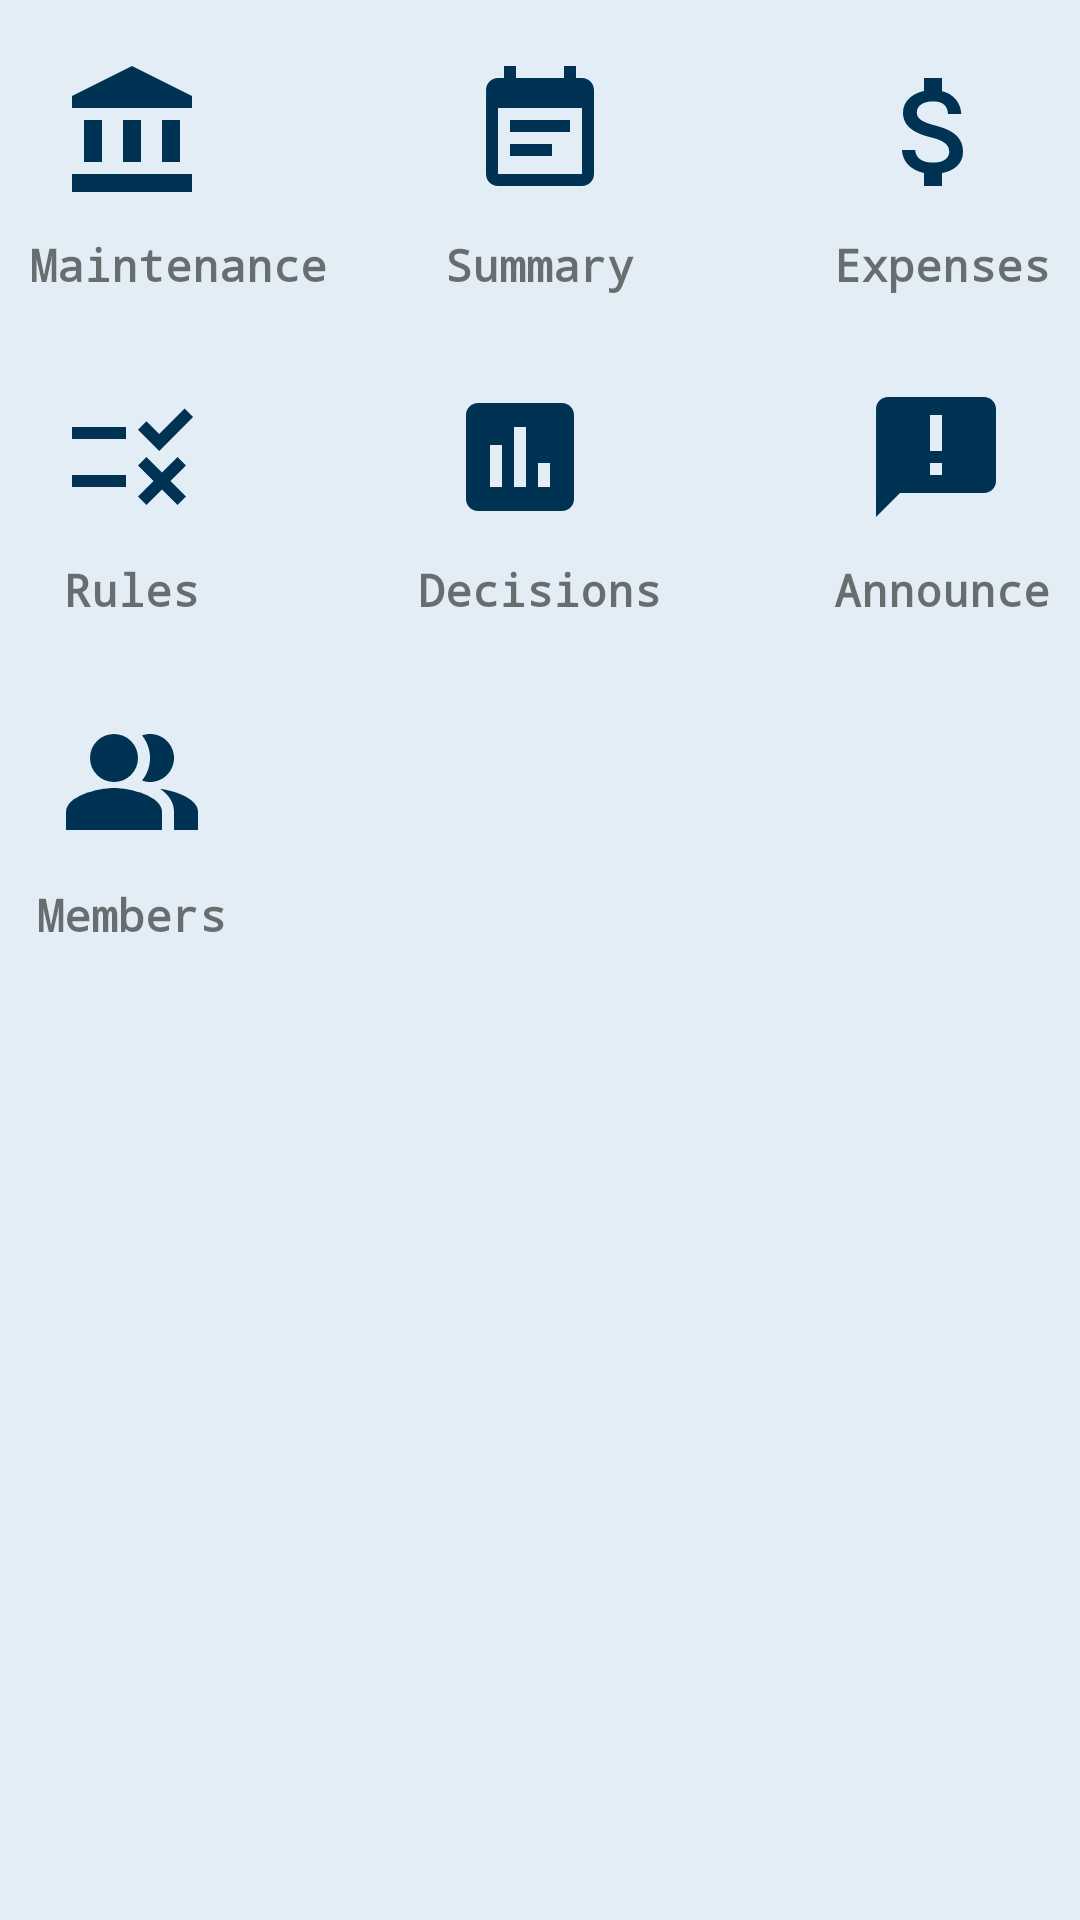

The Android layout XML behind this screen, and the referenced resources:
<!-- AndroidManifest.xml: application theme Theme.ResidentialManagement -->
<!-- res/layout/activity_dashboard_cya.xml -->
<?xml version="1.0" encoding="utf-8"?>
<RelativeLayout xmlns:android="http://schemas.android.com/apk/res/android"
    xmlns:app="http://schemas.android.com/apk/res-auto"
    xmlns:tools="http://schemas.android.com/tools"
    android:layout_width="match_parent"
    android:layout_height="match_parent"
    tools:context=".dashboard_CYA"
    android:background="@color/sky">


    <ScrollView
        android:layout_width="match_parent"
        android:layout_height="match_parent">

        <RelativeLayout
            android:layout_width="match_parent"
            android:layout_height="match_parent">

            <RelativeLayout
                android:layout_width="match_parent"
                android:layout_height="wrap_content"
                android:id="@+id/row1">

                <RelativeLayout
                    android:layout_width="wrap_content"
                    android:layout_height="wrap_content"
                    android:id="@+id/rlMtn"
                    android:padding="10sp"
                    android:layout_alignParentStart="true">

                    <ImageButton
                        android:id="@+id/dashboard_cya_imgbtn_mtn"
                        android:layout_width="wrap_content"
                        android:layout_height="wrap_content"
                        android:background="@color/sky"
                        android:padding="10sp"
                        android:src="@drawable/ic_baseline_account_balance_24" />

                    <TextView
                        android:layout_width="wrap_content"
                        android:layout_height="wrap_content"
                        android:layout_below="@+id/dashboard_cya_imgbtn_mtn"
                        android:layout_centerHorizontal="true"
                        android:text="Maintenance"
                        android:textSize="15sp"
                        android:textStyle="bold"
                        android:typeface="monospace" />

                </RelativeLayout>

                <RelativeLayout
                    android:id="@+id/rlSmr"
                    android:layout_width="wrap_content"
                    android:layout_height="wrap_content"
                    android:layout_centerHorizontal="true"
                    android:padding="10sp">

                    <ImageButton
                        android:id="@+id/btnSmr"
                        android:layout_width="wrap_content"
                        android:layout_height="wrap_content"
                        android:background="@color/sky"
                        android:padding="10sp"
                        android:src="@drawable/ic_baseline_event_note_24" />

                    <TextView
                        android:layout_width="wrap_content"
                        android:layout_height="wrap_content"
                        android:layout_below="@+id/btnSmr"
                        android:layout_centerHorizontal="true"
                        android:text="Summary"
                        android:textSize="15sp"
                        android:textStyle="bold"
                        android:typeface="monospace" />

                </RelativeLayout>

                <RelativeLayout
                    android:id="@+id/rlExn"
                    android:layout_width="wrap_content"
                    android:layout_height="wrap_content"
                    android:layout_alignParentEnd="true"
                    android:padding="10sp">

                    <ImageButton
                        android:id="@+id/btnExn"
                        android:layout_width="wrap_content"
                        android:layout_height="wrap_content"
                        android:background="@color/sky"
                        android:padding="10sp"
                        android:src="@drawable/ic_baseline_attach_money_24" />

                    <TextView
                        android:layout_width="wrap_content"
                        android:layout_height="wrap_content"
                        android:layout_below="@+id/btnExn"
                        android:layout_centerHorizontal="true"
                        android:text="Expenses"
                        android:textSize="15sp"
                        android:textStyle="bold"
                        android:typeface="monospace" />

                </RelativeLayout>

            </RelativeLayout>
            

            <RelativeLayout
                android:layout_width="match_parent"
                android:layout_height="wrap_content"
                android:id="@+id/row2"
                android:layout_below="@+id/row1">


                <RelativeLayout
                    android:layout_width="wrap_content"
                    android:layout_height="wrap_content"
                    android:id="@+id/rlRules"
                    android:padding="10sp"
                    android:layout_alignParentStart="true">

                    <ImageButton
                        android:id="@+id/btnRules"
                        android:layout_width="wrap_content"
                        android:layout_height="wrap_content"
                        android:background="@color/sky"
                        android:padding="10sp"
                        android:src="@drawable/ic_baseline_rule_24" />

                    <TextView
                        android:layout_width="wrap_content"
                        android:layout_height="wrap_content"
                        android:layout_below="@+id/btnRules"
                        android:layout_centerHorizontal="true"
                        android:text="Rules"
                        android:textSize="15sp"
                        android:textStyle="bold"
                        android:typeface="monospace" />

                </RelativeLayout>

                <RelativeLayout
                    android:layout_width="wrap_content"
                    android:layout_height="wrap_content"
                    android:id="@+id/rlPoll"
                    android:padding="10sp"
                    android:layout_centerHorizontal="true">

                    <ImageButton
                        android:id="@+id/btnPoll"
                        android:layout_width="wrap_content"
                        android:layout_height="wrap_content"
                        android:background="@color/sky"
                        android:padding="10sp"
                        android:src="@drawable/ic_baseline_poll_24" />
                    <TextView
                        android:layout_width="wrap_content"
                        android:layout_height="wrap_content"
                        android:layout_below="@+id/btnPoll"
                        android:text="Decisions"
                        android:layout_centerHorizontal="true"
                        android:textSize="15sp"
                        android:typeface="monospace"
                        android:textStyle="bold"
                        />

                </RelativeLayout>

                <RelativeLayout
                    android:layout_width="wrap_content"
                    android:layout_height="wrap_content"
                    android:id="@+id/rlAnc"
                    android:layout_alignParentEnd="true"
                    android:padding="10sp">

                    <ImageButton
                        android:id="@+id/btnAnc"
                        android:layout_width="wrap_content"
                        android:layout_height="wrap_content"
                        android:background="@color/sky"
                        android:padding="10sp"
                        android:src="@drawable/ic_baseline_announcement_24" />

                    <TextView
                        android:layout_width="wrap_content"
                        android:layout_height="wrap_content"
                        android:layout_below="@+id/btnAnc"
                        android:layout_centerHorizontal="true"
                        android:text="Announce"
                        android:textSize="15sp"
                        android:textStyle="bold"
                        android:typeface="monospace" />

                </RelativeLayout>


            </RelativeLayout>

            

            <RelativeLayout
                android:id="@+id/row3"
                android:layout_width="match_parent"
                android:layout_height="wrap_content"
                android:layout_below="@id/row2">

                <RelativeLayout
                    android:id="@+id/rlMember"
                    android:layout_width="wrap_content"
                    android:layout_height="wrap_content"
                    android:layout_alignParentStart="true"
                    android:padding="10sp">

                    <ImageButton
                        android:id="@+id/btnMember"
                        android:layout_width="wrap_content"
                        android:layout_height="wrap_content"
                        android:background="@color/sky"
                        android:padding="10sp"
                        android:src="@drawable/ic_baseline_people_alt_24" />

                    <TextView
                        android:layout_width="wrap_content"
                        android:layout_height="wrap_content"
                        android:layout_below="@+id/btnMember"
                        android:layout_centerHorizontal="true"
                        android:text="Members"
                        android:textSize="15sp"
                        android:textStyle="bold"
                        android:typeface="monospace" />
                </RelativeLayout>


            </RelativeLayout>
        </RelativeLayout>
    </ScrollView>
</RelativeLayout>
<!-- resources referenced by this layout -->
<resources>
  <color name="sky">#E3EDF5</color>
  <!-- drawable ic_baseline_account_balance_24 (drawable) -->
  <vector android:height="48dp" android:tint="#003253"
      android:viewportHeight="24" android:viewportWidth="24"
      android:width="48dp" xmlns:android="http://schemas.android.com/apk/res/android">
      <path android:fillColor="@android:color/white" android:pathData="M4,10h3v7h-3z"/>
      <path android:fillColor="@android:color/white" android:pathData="M10.5,10h3v7h-3z"/>
      <path android:fillColor="@android:color/white" android:pathData="M2,19h20v3h-20z"/>
      <path android:fillColor="@android:color/white" android:pathData="M17,10h3v7h-3z"/>
      <path android:fillColor="@android:color/white" android:pathData="M12,1l-10,5l0,2l20,0l0,-2z"/>
  </vector>
  <!-- drawable ic_baseline_announcement_24 (drawable) -->
  <vector android:autoMirrored="true" android:height="48dp"
      android:tint="#003253" android:viewportHeight="24"
      android:viewportWidth="24" android:width="48dp" xmlns:android="http://schemas.android.com/apk/res/android">
      <path android:fillColor="@android:color/white" android:pathData="M20,2L4,2c-1.1,0 -1.99,0.9 -1.99,2L2,22l4,-4h14c1.1,0 2,-0.9 2,-2L22,4c0,-1.1 -0.9,-2 -2,-2zM13,11h-2L11,5h2v6zM13,15h-2v-2h2v2z"/>
  </vector>
  <!-- drawable ic_baseline_event_note_24 (drawable) -->
  <vector android:height="48dp" android:tint="#003253"
      android:viewportHeight="24" android:viewportWidth="24"
      android:width="48dp" xmlns:android="http://schemas.android.com/apk/res/android">
      <path android:fillColor="@android:color/white" android:pathData="M17,10L7,10v2h10v-2zM19,3h-1L18,1h-2v2L8,3L8,1L6,1v2L5,3c-1.11,0 -1.99,0.9 -1.99,2L3,19c0,1.1 0.89,2 2,2h14c1.1,0 2,-0.9 2,-2L21,5c0,-1.1 -0.9,-2 -2,-2zM19,19L5,19L5,8h14v11zM14,14L7,14v2h7v-2z"/>
  </vector>
  <!-- drawable ic_baseline_poll_24 (drawable) -->
  <vector android:height="48dp" android:tint="#003253"
      android:viewportHeight="24" android:viewportWidth="24"
      android:width="48dp" xmlns:android="http://schemas.android.com/apk/res/android">
      <path android:fillColor="@android:color/white" android:pathData="M19,3L5,3c-1.1,0 -2,0.9 -2,2v14c0,1.1 0.9,2 2,2h14c1.1,0 2,-0.9 2,-2L21,5c0,-1.1 -0.9,-2 -2,-2zM9,17L7,17v-7h2v7zM13,17h-2L11,7h2v10zM17,17h-2v-4h2v4z"/>
  </vector>
  <!-- drawable ic_baseline_rule_24 (drawable) -->
  <vector android:height="48dp" android:tint="#003253"
      android:viewportHeight="24" android:viewportWidth="24"
      android:width="48dp" xmlns:android="http://schemas.android.com/apk/res/android">
      <path android:fillColor="@android:color/white" android:pathData="M16.54,11L13,7.46l1.41,-1.41l2.12,2.12l4.24,-4.24l1.41,1.41L16.54,11zM11,7H2v2h9V7zM21,13.41L19.59,12L17,14.59L14.41,12L13,13.41L15.59,16L13,18.59L14.41,20L17,17.41L19.59,20L21,18.59L18.41,16L21,13.41zM11,15H2v2h9V15z"/>
  </vector>
  <style name="Theme.ResidentialManagement" parent="Theme.MaterialComponents.DayNight.DarkActionBar">
          
          <item name="colorPrimary">@color/back_blue</item>
          <item name="colorPrimaryVariant">@color/primary_back_blue</item>
          <item name="colorOnPrimary">@color/white</item>
          
          <item name="colorSecondary">@color/teal_200</item>
          <item name="colorSecondaryVariant">@color/teal_700</item>
          <item name="colorOnSecondary">@color/black</item>
          
          <item name="android:statusBarColor" tools:targetApi="l">?attr/colorPrimaryVariant</item>
          
      </style>
  <color name="back_blue">#003253</color>
  <color name="primary_back_blue">#003260</color>
  <color name="white">#FFFFFFFF</color>
  <color name="teal_200">#FF03DAC5</color>
  <color name="teal_700">#FF018786</color>
  <color name="black">#FF000000</color>
</resources>
